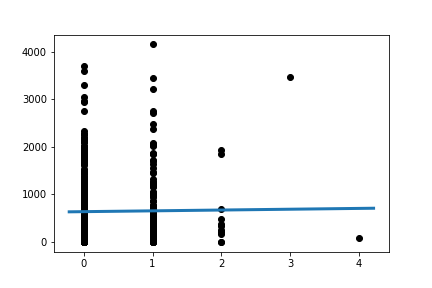

Source data for this figure (header and first rows):
Slope:	17.074832914990633
Intercept:	637.9
R_value:	0.01302
P_value:	0.7827
